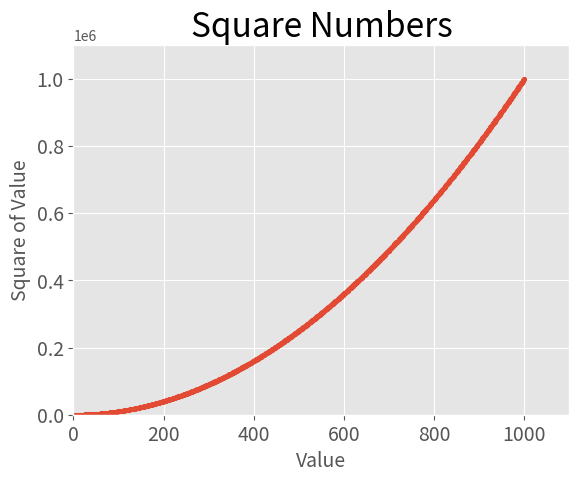

Recreate this plot in Python.
import matplotlib.pyplot as plt

x_values = range(1, 1001)
y_values = [x**2 for x in x_values]

plt.style.use('ggplot')
fig, ax = plt.subplots()
ax.scatter(x_values, y_values, s=10)

# Set chart title and label axes.
ax.set_title("Square Numbers", fontsize=24)
ax.set_xlabel("Value", fontsize=14)
ax.set_ylabel("Square of Value",  fontsize=14)

# Set size of tick labels.
ax.tick_params(axis='both', which='major', labelsize=14)

# Set the range for each axis.
ax.axis([0, 1_100, 0, 1_100_000])

plt.show()
